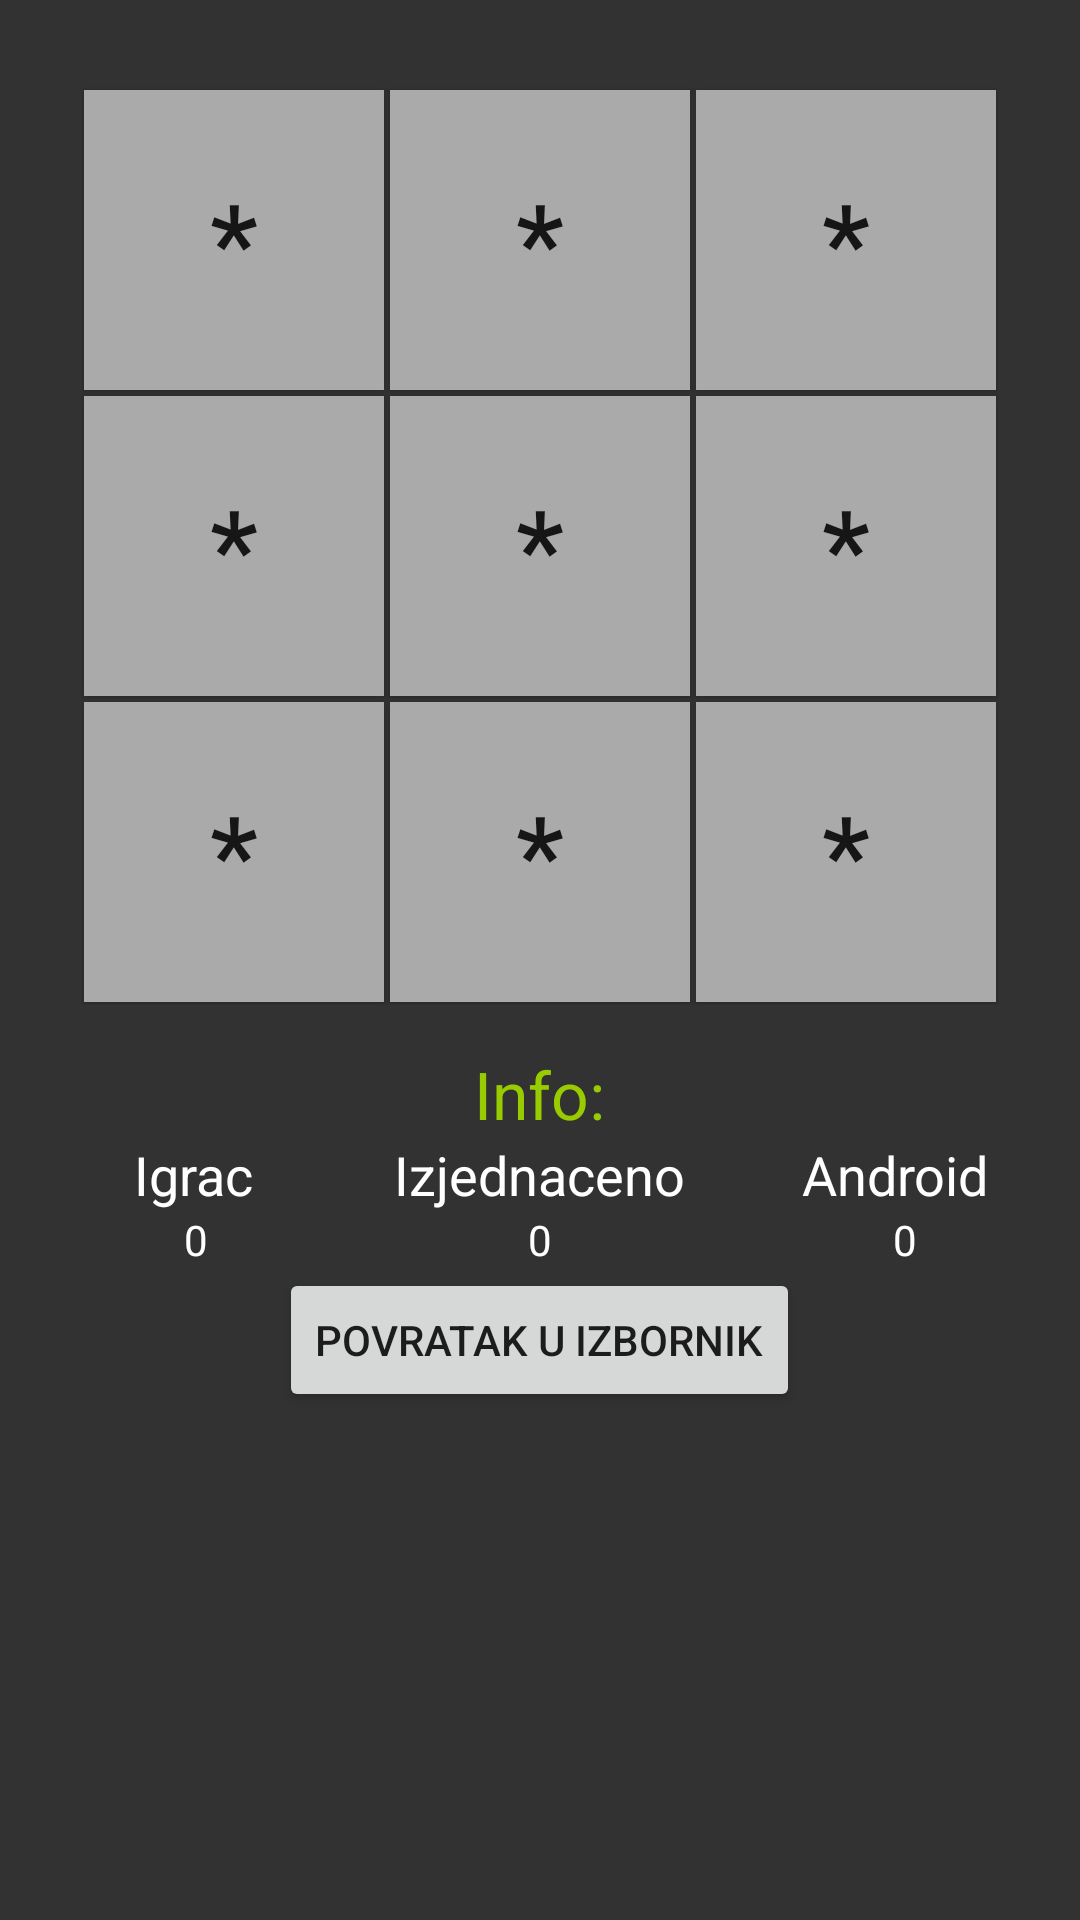

Here is an Android app screen rendered from its layout file. Give the layout XML and the strings, colors and styles it references.
<!-- AndroidManifest.xml: application theme AppTheme -->
<!-- res/layout/player_vs_android.xml -->
<?xml version="1.0" encoding="utf-8"?>
<LinearLayout xmlns:android="http://schemas.android.com/apk/res/android"
    android:orientation="vertical"
    android:layout_width="match_parent"
    android:layout_height="match_parent"
    android:background="@color/dim_foreground_material_light"
    android:backgroundTint="@color/dim_foreground_material_light"
    android:icon="@mipmap/ic_launcher"
    android:clickable="false"
    android:gravity="center_horizontal">


    <TableLayout
        android:id="@+id/tableLayout1"
        android:layout_width="wrap_content"
        android:layout_height="wrap_content"
        android:layout_gravity="center"
        android:layout_marginTop="29dp"
        android:layout_alignParentTop="true"
        android:layout_centerHorizontal="true">

        <TableRow
            android:id="@+id/tableRow1"
            android:layout_width="wrap_content"
            android:layout_height="wrap_content"
            android:textAlignment="center">

            <Button
                android:id="@+id/button1"
                android:layout_width="match_parent"
                android:layout_height="wrap_content"
                android:height="100dp"
                android:text="@string/button1"
                android:width="100dp"
                android:background="@android:color/darker_gray"
                android:textSize="36dp"
                android:layout_margin="1dp" />

            <Button
                android:id="@+id/button2"
                android:layout_width="match_parent"
                android:layout_height="wrap_content"
                android:text="@string/button2"
                android:height="100dp"
                android:width="100dp"
                android:background="@android:color/darker_gray"
                android:textSize="36dp"
                android:layout_margin="1dp" />

            <Button
                android:id="@+id/button3"
                android:layout_width="match_parent"
                android:layout_height="wrap_content"
                android:text="@string/button3"
                android:height="100dp"
                android:width="100dp"
                android:background="@android:color/darker_gray"
                android:textSize="36dp"
                android:layout_margin="1dp" />
        </TableRow>

        <TableRow
            android:id="@+id/tableRow2"
            android:layout_width="wrap_content"
            android:layout_height="wrap_content"
            android:textAlignment="center">

            <Button
                android:id="@+id/button4"
                android:layout_width="wrap_content"
                android:layout_height="wrap_content"
                android:text="@string/button4"
                android:height="100dp"
                android:width="100dp"
                android:background="@android:color/darker_gray"
                android:textSize="36dp"
                android:layout_margin="1dp" />

            <Button
                android:id="@+id/button5"
                android:layout_width="wrap_content"
                android:layout_height="wrap_content"
                android:text="@string/button5"
                android:height="100dp"
                android:width="100dp"
                android:background="@android:color/darker_gray"
                android:textSize="36dp"
                android:layout_margin="1dp" />
            <Button
                android:id="@+id/button6"
                android:layout_width="match_parent"
                android:layout_height="wrap_content"
                android:text="@string/button6"
                android:height="100dp"
                android:width="100dp"
                android:background="@android:color/darker_gray"
                android:textSize="36dp"
                android:layout_margin="1dp" />
        </TableRow>
        <TableRow
            android:id="@+id/tableRow3"
            android:layout_width="wrap_content"
            android:layout_height="wrap_content"
            android:textAlignment="center">
            <Button
                android:id="@+id/button7"
                android:layout_width="match_parent"
                android:layout_height="wrap_content"
                android:text="@string/button7"
                android:height="100dp"
                android:width="100dp"
                android:background="@android:color/darker_gray"
                android:textSize="36dp"
                android:layout_margin="1dp" />
            <Button
                android:id="@+id/button8"
                android:layout_width="match_parent"
                android:layout_height="wrap_content"
                android:text="@string/button8"
                android:height="100dp"
                android:width="100dp"
                android:background="@android:color/darker_gray"
                android:textSize="36dp"
                android:layout_margin="1dp" />
            <Button
                android:id="@+id/button9"
                android:layout_width="match_parent"
                android:layout_height="wrap_content"
                android:text="@string/button9"
                android:height="100dp"
                android:width="100dp"
                android:background="@android:color/darker_gray"
                android:textSize="36dp"
                android:layout_margin="1dp" />
        </TableRow>
    </TableLayout>

    <RelativeLayout
        android:layout_width="wrap_content"
        android:layout_height="wrap_content"
        android:layout_below="@+id/tableLayout1"
        android:layout_centerHorizontal="true"
        android:id="@+id/relativeLayout"
        android:layout_marginTop="15dp">

        <TextView
            android:layout_width="wrap_content"
            android:layout_height="wrap_content"
            android:textAppearance="?android:attr/textAppearanceLarge"
            android:text="Info:"
            android:id="@+id/info"
            android:layout_alignParentTop="true"
            android:layout_centerHorizontal="true"
            android:textColor="@android:color/holo_green_light" />
    </RelativeLayout>

    <RelativeLayout
        android:layout_width="match_parent"
        android:layout_height="wrap_content"
        android:layout_below="@+id/relativeLayout"
        android:layout_alignParentStart="true">

        <TextView
            android:layout_width="wrap_content"
            android:layout_height="wrap_content"
            android:textAppearance="?android:attr/textAppearanceMedium"
            android:text="Igrac"
            android:id="@+id/igrac"
            android:layout_alignParentTop="true"
            android:layout_toStartOf="@+id/izjednaceno"
            android:layout_marginEnd="47dp"
            android:textColor="#ffffff" />

        <TextView
            android:layout_width="wrap_content"
            android:layout_height="wrap_content"
            android:textAppearance="?android:attr/textAppearanceMedium"
            android:text="Izjednaceno"
            android:id="@+id/izjednaceno"
            android:layout_alignParentTop="true"
            android:layout_centerHorizontal="true"
            android:textColor="#ffffff" />

        <TextView
            android:layout_width="wrap_content"
            android:layout_height="wrap_content"
            android:textAppearance="?android:attr/textAppearanceMedium"
            android:text="Android"
            android:id="@+id/android"
            android:layout_alignParentTop="true"
            android:layout_toEndOf="@+id/izjednaceno"
            android:layout_marginStart="39dp"
            android:textColor="#ffffff" />

        <TextView
            android:layout_width="wrap_content"
            android:layout_height="wrap_content"
            android:textAppearance="?android:attr/textAppearanceSmall"
            android:text="0"
            android:id="@+id/counterIgrac"
            android:layout_alignBaseline="@+id/counterIzjednaceno"
            android:layout_alignBottom="@+id/counterIzjednaceno"
            android:layout_alignEnd="@+id/igrac"
            android:layout_marginEnd="15dp"
            android:textColor="#ffffff" />

        <TextView
            android:layout_width="wrap_content"
            android:layout_height="wrap_content"
            android:textAppearance="?android:attr/textAppearanceSmall"
            android:text="0"
            android:id="@+id/counterIzjednaceno"
            android:layout_below="@+id/izjednaceno"
            android:layout_centerHorizontal="true"
            android:textColor="#ffffff" />

        <TextView
            android:layout_width="wrap_content"
            android:layout_height="wrap_content"
            android:textAppearance="?android:attr/textAppearanceSmall"
            android:text="0"
            android:id="@+id/counterAndroid"
            android:layout_below="@+id/android"
            android:layout_alignEnd="@+id/android"
            android:layout_marginEnd="24dp"
            android:textColor="#ffffff" />
    </RelativeLayout>

    <Button
        android:layout_width="wrap_content"
        android:layout_height="wrap_content"
        android:text="Povratak u izbornik"
        android:id="@+id/button_back"
        android:onClick="goBack"
        android:layout_gravity="center_horizontal"/>


</LinearLayout>
<!-- resources referenced by this layout -->
<resources>
  <!-- mipmap ic_launcher: png bitmap (mipmap-hdpi, 2108 bytes) -->
  <string name="button1">*</string>
  <string name="button2">*</string>
  <string name="button3">*</string>
  <string name="button4">*</string>
  <string name="button5">*</string>
  <string name="button6">*</string>
  <string name="button7">*</string>
  <string name="button8">*</string>
  <string name="button9">*</string>
  <style name="AppTheme" parent="Theme.AppCompat.Light.DarkActionBar">
  
  <item name="colorPrimary">@color/colorPrimary</item>
  <item name="colorPrimaryDark">@color/colorPrimaryDark</item>
  <item name="colorAccent">@color/colorAccent</item>
  </style>
  <color name="colorPrimary">#0004ff</color>
  <color name="colorPrimaryDark">#3e7eff</color>
  <color name="colorAccent">#FF4081</color>
</resources>
